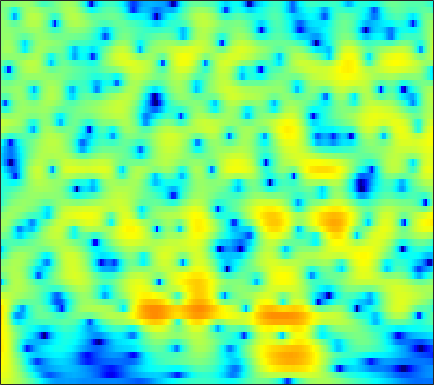

The table this chart was drawn from, first rows:
5.4347, 5.2085, 4.8711, 4.4883, 4.1698, 3.7003, 3.1763, 2.7451, 2.1169, 1.4239, 0.66294, 0.050627, -0.8161, -1.7422, -2.4789, -3.5222, -4.6363, -5.5147, -6.7411, -8.0031, -9.2555, -10.159, -11.24, -12.122
6.207, 5.965, 5.565, 5.076, 4.65, 4.003, 3.265, 2.65, 1.75, 0.7582, -0.3257, -1.201, -2.452, -3.803, -4.887, -6.431, -8.096, -9.424, -11.29, -13.23, -15.08, -16.23, -17.1, -17.06
6.921, 6.613, 6.086, 5.427, 4.847, 3.957, 2.933, 2.075, 0.8132, -0.584, -2.114, -3.345, -5.083, -6.904, -8.286, -10.06, -11.62, -12.54, -13.35, -13.67, -13.63, -13.44, -13.09, -12.66
7.591, 7.142, 6.417, 5.55, 4.806, 3.685, 2.415, 1.361, -0.188, -1.905, -3.806, -5.37, -7.675, -10.29, -12.47, -15.64, -18.39, -19.03, -17.75, -15.79, -14.09, -13.07, -11.99, -11.19
7.953, 7.364, 6.433, 5.34, 4.414, 3.045, 1.532, 0.3137, -1.399, -3.161, -4.904, -6.144, -7.627, -8.831, -9.522, -10.14, -10.43, -10.47, -10.31, -9.985, -9.559, -9.211, -8.788, -8.447
8.582, 7.871, 6.738, 5.386, 4.219, 2.447, 0.3869, -1.385, -4.125, -7.437, -11.61, -15.55, -20.8, -19.18, -16.43, -13.82, -12.1, -11.14, -10.16, -9.389, -8.736, -8.276, -7.71, -7.242
8.548, 7.809, 6.658, 5.316, 4.18, 2.502, 0.6328, -0.8949, -3.087, -5.392, -7.646, -9.114, -10.53, -11.26, -11.51, -11.65, -11.76, -11.85, -11.91, -11.84, -11.56, -11.16, -10.36, -9.406
8.355, 7.578, 6.418, 5.132, 4.099, 2.661, 1.185, 0.06875, -1.418, -2.876, -4.281, -5.292, -6.584, -7.87, -8.883, -10.4, -12.31, -14.17, -17.66, -24.12, -30.83, -21.72, -16, -12.66
8.514, 7.507, 6.042, 4.473, 3.251, 1.623, 0.07954, -0.9704, -2.188, -3.184, -4.017, -4.561, -5.226, -5.87, -6.363, -7.083, -7.88, -8.507, -9.205, -9.651, -9.838, -9.632, -8.836, -7.8
9.031, 7.584, 5.377, 2.812, 0.6196, -2.621, -5.924, -7.858, -8.768, -8.122, -7.054, -6.314, -5.485, -4.84, -4.449, -4.053, -3.796, -3.705, -3.609, -3.408, -3.257, -3.204, -3.114, -2.962
9.437, 7.813, 5.247, 2.127, -0.6842, -5.167, -10.19, -13.1, -14.01, -13.31, -11.75, -10.1, -7.744, -5.652, -4.388, -3.107, -2.151, -1.694, -1.473, -1.434, -1.43, -1.554, -1.945, -2.465
9.149, 7.941, 6.104, 4.026, 2.258, -0.3711, -3.173, -5.361, -8.71, -12.6, -13.52, -11.17, -7.801, -5.28, -3.895, -2.62, -1.853, -1.451, -1.353, -1.818, -2.57, -3.279, -4.55, -6.189
7.14, 6.474, 5.471, 4.388, 3.53, 2.33, 1.123, 0.2656, -0.6894, -1.452, -1.92, -2.02, -1.937, -1.784, -1.69, -1.641, -1.854, -2.165, -2.625, -3.494, -4.941, -6.268, -8.423, -11.19
4.425, 4.189, 3.849, 3.525, 3.308, 2.979, 2.583, 2.271, 1.888, 1.527, 1.155, 0.8842, 0.53, 0.173, -0.1346, -0.5757, -1.162, -1.768, -2.63, -3.549, -4.834, -6.036, -7.974, -10.6
-0.3761, 0.02154, 0.777, 1.498, 1.948, 2.415, 2.692, 2.767, 2.709, 2.537, 2.234, 1.922, 1.413, 0.8586, 0.4109, -0.2192, -0.7663, -1.254, -1.996, -2.535, -3.009, -3.399, -3.867, -4.278
-12.37, -6.815, -2.798, -0.3585, 0.8432, 1.907, 2.572, 2.838, 2.886, 2.647, 2.181, 1.677, 0.8228, -0.2297, -1.098, -2.304, -3.314, -3.749, -4.048, -4.043, -3.616, -3.168, -2.512, -1.791
-1.416, -0.85, 0.09201, 1.029, 1.667, 2.312, 2.648, 2.726, 2.608, 2.162, 1.391, 0.6012, -0.8119, -2.751, -4.597, -7.959, -13.05, -17.54, -16.14, -11.07, -7.848, -6.02, -4.108, -2.562
1.052, 1.24, 1.591, 1.91, 2.157, 2.443, 2.549, 2.49, 2.276, 1.812, 1.051, 0.2744, -1.031, -2.699, -4.188, -6.537, -8.932, -9.858, -10.5, -10.08, -8.876, -7.831, -6.198, -4.563
-0.1282, 0.1839, 0.7326, 1.349, 1.736, 2.128, 2.421, 2.527, 2.447, 2.199, 1.748, 1.248, 0.4182, -0.6175, -1.513, -2.815, -4.499, -5.717, -7.365, -9.834, -12.86, -14.96, -13.38, -8.787
-5.798, -4.318, -2.566, -1.039, -0.1301, 0.752, 1.39, 1.74, 1.96, 1.989, 1.871, 1.679, 1.261, 0.702, 0.1768, -0.5498, -1.648, -2.656, -3.904, -5.568, -7.28, -8.04, -7.202, -5.179
-10.68, -7.941, -5.141, -3.375, -2.412, -1.419, -0.7989, -0.4971, -0.1509, 0.02682, 0.1231, 0.1642, 0.1533, 0.08865, -0.01527, -0.199, -0.2823, -0.5475, -0.82, -0.9294, -0.9674, -0.8524, -0.5408, 0.1076
-4.431, -4.087, -3.534, -3.088, -2.984, -2.922, -3.013, -3.2, -3.283, -3.196, -2.988, -2.736, -2.3, -1.825, -1.463, -1.145, -0.5919, -0.1849, 0.1351, 0.587, 1.058, 1.41, 1.805, 2.216
-0.6669, -0.7853, -1.304, -2.047, -2.808, -4.372, -6.268, -7.881, -9.896, -10.09, -8.733, -7.568, -6.213, -5.123, -4.362, -3.235, -2.413, -1.508, -0.3247, 0.6581, 1.564, 2.167, 2.905, 3.385
1.603, 1.3, 0.6263, -0.497, -1.6, -3.729, -6.738, -9.732, -14.4, -14.46, -11.88, -10.58, -10.12, -10.65, -11.09, -10, -7.171, -5.395, -3.001, -1.028, 0.4674, 1.377, 2.393, 3.246
1.906, 1.826, 1.662, 1.117, 0.5556, -0.3608, -1.603, -2.43, -3.646, -4.694, -5.773, -6.726, -8.599, -11.4, -14.28, -13.33, -10.29, -7.319, -5.163, -3.539, -2.35, -1.511, -0.5288, 0.6501
0.3913, 0.8938, 1.357, 1.615, 1.622, 1.512, 1.189, 0.8658, 0.346, -0.2647, -0.944, -1.539, -2.312, -3.075, -3.604, -3.981, -4.188, -4.525, -4.887, -6.09, -8.004, -9.48, -9.041, -5.807
-2.558, -1.423, -0.3517, 0.4724, 0.9276, 1.294, 1.547, 1.57, 1.556, 1.395, 1.161, 0.9278, 0.5627, 0.1382, -0.1712, -0.8263, -1.361, -2.111, -3.256, -4.876, -7.055, -8.539, -8.544, -5.913
-4.83, -3.693, -2.369, -1.381, -0.7699, -0.1273, 0.347, 0.6426, 0.9041, 1.08, 1.157, 1.179, 1.117, 0.9951, 0.8565, 0.5984, 0.2213, -0.04661, -0.5706, -1.022, -1.393, -1.557, -1.449, -1.096
-5.428, -4.609, -3.646, -2.848, -2.338, -1.699, -1.201, -0.8098, -0.3746, 0.04219, 0.402, 0.6458, 0.9165, 1.109, 1.187, 1.309, 1.236, 1.24, 1.117, 0.9973, 0.8927, 0.8092, 0.761, 0.726
-5.304, -4.912, -4.555, -4.203, -3.97, -3.645, -3.227, -2.86, -2.252, -1.562, -0.8189, -0.2895, 0.3919, 0.9769, 1.326, 1.702, 1.957, 2.047, 2.127, 2.079, 1.969, 1.877, 1.686, 1.516
-5.128, -5.382, -5.784, -6.339, -6.738, -7.24, -7.243, -6.927, -5.884, -4.415, -2.825, -1.673, -0.3161, 0.8155, 1.538, 2.176, 2.674, 2.818, 2.864, 2.716, 2.41, 2.133, 1.743, 1.416
-5.13, -6.051, -7.441, -9.357, -11.12, -14.31, -19.52, -20.8, -14.02, -8.803, -5.042, -2.851, -0.5423, 1.215, 2.187, 3.197, 3.69, 3.883, 3.696, 3.143, 2.178, 1.165, -0.2949, -1.55
-6.532, -8.064, -10.27, -12.86, -14.5, -16.11, -16.09, -15.08, -11.99, -8.43, -5.055, -2.901, -0.5021, 1.418, 2.443, 3.567, 4.105, 4.303, 4.057, 3.259, 1.778, -0.04432, -3.763, -11.25
-9.551, -11.39, -14.91, -20.41, -28.64, -27.87, -18.81, -15.12, -11.4, -8.337, -5.676, -3.88, -1.83, -0.1548, 0.9345, 1.931, 2.699, 2.96, 3.078, 2.825, 2.265, 1.688, 0.874, 0.2727
-10.08, -11.3, -13.27, -14.83, -15.56, -15.46, -14.02, -12.64, -10.36, -8.133, -6.002, -4.57, -2.822, -1.35, -0.413, 0.6514, 1.459, 1.899, 2.314, 2.547, 2.616, 2.631, 2.558, 2.535
-9.041, -10.49, -12.71, -14.72, -15.77, -15.39, -13.73, -11.94, -9.667, -7.512, -5.635, -4.383, -2.918, -1.63, -0.8354, 0.1662, 0.9214, 1.476, 2.027, 2.471, 2.8, 2.967, 3.119, 3.191
-6.131, -7.947, -11.17, -16.04, -21.68, -19.84, -13.64, -10.73, -7.961, -5.94, -4.42, -3.49, -2.479, -1.635, -0.9894, -0.3099, 0.4787, 0.9906, 1.683, 2.27, 2.759, 3.019, 3.284, 3.374
-0.7774, -1.786, -3.082, -4.272, -4.861, -4.995, -4.606, -4.04, -3.324, -2.776, -2.453, -2.392, -2.466, -2.619, -2.647, -2.291, -1.472, -0.6946, 0.4405, 1.45, 2.218, 2.653, 2.962, 3.058
3.318, 2.841, 2.231, 1.68, 1.365, 1.028, 0.7911, 0.634, 0.3416, -0.1471, -0.9752, -1.932, -3.854, -6.891, -10.46, -12.73, -8.162, -4.802, -1.886, 0.03205, 1.177, 1.655, 1.834, 1.624
3.988, 3.71, 3.334, 3.042, 2.867, 2.623, 2.41, 2.179, 1.775, 1.19, 0.3197, -0.5639, -2.126, -4.01, -5.497, -6.117, -4.654, -3.242, -1.416, -0.196, 0.4968, 0.5906, 0.2616, -0.723
1.541, 1.25, 0.9902, 0.9905, 1.093, 1.317, 1.548, 1.649, 1.69, 1.571, 1.275, 0.9823, 0.5184, 0.1031, -0.1986, -0.2207, -0.1148, 0.1244, 0.4835, 0.7348, 0.7841, 0.589, 0.04271, -1.01
-3.641, -4.819, -5.327, -4.432, -3.248, -1.646, -0.4166, 0.3109, 0.954, 1.297, 1.428, 1.412, 1.317, 1.166, 1.147, 1.083, 1.109, 1.246, 1.364, 1.494, 1.479, 1.411, 1.098, 0.5913
-7.838, -12.4, -18.12, -10.1, -6.263, -3.15, -1.144, -0.154, 0.6769, 1.089, 1.175, 1.055, 0.7445, 0.3569, 0.1614, -0.03004, 0.1822, 0.4329, 0.9444, 1.455, 1.87, 2.077, 2.162, 2.077
-2.08, -2.562, -2.648, -2.114, -1.449, -0.4062, 0.4675, 0.9106, 1.25, 1.216, 0.751, 0.1171, -1.182, -2.934, -4.576, -5.823, -5.033, -3.524, -1.359, 0.3338, 1.586, 2.192, 2.729, 2.909
0.1481, 0.1405, 0.1699, 0.3322, 0.5297, 0.8441, 1.098, 1.245, 1.253, 0.9645, 0.283, -0.5474, -2.258, -4.91, -7.996, -12.43, -9.664, -6.075, -2.709, -0.4496, 1.02, 1.79, 2.41, 2.642
-0.6912, -0.7991, -0.9429, -0.9301, -0.7976, -0.5494, -0.1812, 0.09747, 0.3479, 0.4294, 0.3068, 0.04271, -0.4854, -1.141, -1.611, -1.837, -1.629, -1.209, -0.3804, 0.3987, 1.042, 1.412, 1.688, 1.784
-2.628, -3.429, -4.434, -5.042, -4.938, -4.001, -2.658, -1.712, -0.6106, 0.2216, 0.7798, 1.038, 1.225, 1.269, 1.309, 1.276, 1.235, 1.265, 1.259, 1.234, 1.184, 1.085, 0.9752, 0.8628
-3.637, -5.633, -9.947, -20.93, -19.6, -9.175, -4.731, -2.585, -0.5758, 0.7855, 1.71, 2.212, 2.66, 2.925, 3.013, 2.947, 2.774, 2.533, 2.009, 1.325, 0.4753, -0.2042, -0.9677, -1.417
-1.265, -2.072, -3.201, -3.94, -3.848, -2.817, -1.401, -0.3934, 0.719, 1.587, 2.221, 2.618, 3.012, 3.321, 3.404, 3.38, 3.16, 2.753, 1.856, 0.444, -1.714, -3.969, -8.047, -11.2
0.5693, 0.7465, 0.8052, 0.8006, 0.7904, 0.8485, 0.8578, 0.7963, 0.6474, 0.4541, 0.3516, 0.4267, 0.7921, 1.358, 1.752, 2.248, 2.414, 2.256, 1.702, 0.5994, -1.115, -2.791, -5.358, -6.834
1.052, 1.555, 1.919, 2.004, 1.906, 1.495, 0.7616, -0.06096, -1.633, -3.929, -6.773, -8.185, -6.543, -3.542, -1.582, 0.1829, 1.25, 1.724, 1.932, 1.753, 1.302, 0.8848, 0.3178, -0.1048
0.922, 1.334, 1.657, 1.691, 1.531, 1.022, 0.1643, -0.7535, -2.46, -4.881, -7.967, -9.487, -7.784, -4.578, -2.692, -0.7963, 0.4965, 1.129, 1.591, 1.755, 1.697, 1.545, 1.284, 1.01
0.7541, 0.9937, 1.144, 1.109, 0.9574, 0.6433, 0.1802, -0.2452, -0.8774, -1.479, -1.875, -1.95, -1.658, -1.054, -0.4873, 0.2293, 0.7707, 1.013, 1.17, 1.104, 0.8555, 0.5706, 0.143, -0.2681
0.8871, 0.9532, 0.8913, 0.7113, 0.5273, 0.2769, 0.07046, -0.02742, -0.05693, 0.04064, 0.251, 0.4655, 0.7899, 1.13, 1.387, 1.609, 1.671, 1.603, 1.323, 0.7867, -0.0132, -0.769, -1.963, -3.215
1.098, 0.9273, 0.4823, -0.1899, -0.7662, -1.506, -1.877, -1.761, -1.119, -0.1967, 0.7417, 1.382, 2.083, 2.601, 2.826, 2.958, 2.876, 2.665, 2.112, 1.237, -0.04981, -1.357, -3.834, -7.761
0.6315, 0.3048, -0.6041, -2.237, -4.128, -8.001, -12.88, -11.21, -6, -2.477, -0.1758, 1.04, 2.179, 2.878, 3.164, 3.306, 3.192, 2.94, 2.405, 1.648, 0.654, -0.2756, -1.735, -3.344
-0.1036, -0.1736, -0.7312, -1.833, -3.028, -4.934, -6.191, -5.772, -3.809, -1.712, -0.06273, 0.8386, 1.634, 2.039, 2.161, 2.06, 1.735, 1.387, 0.8786, 0.3482, -0.1514, -0.4906, -0.8227, -0.9945
0.1042, 0.4104, 0.5692, 0.513, 0.3876, 0.2264, 0.1877, 0.3022, 0.6257, 1.025, 1.373, 1.514, 1.498, 1.224, 0.8316, 0.0772, -0.8901, -1.677, -2.668, -3.38, -3.611, -3.44, -2.922, -2.215
